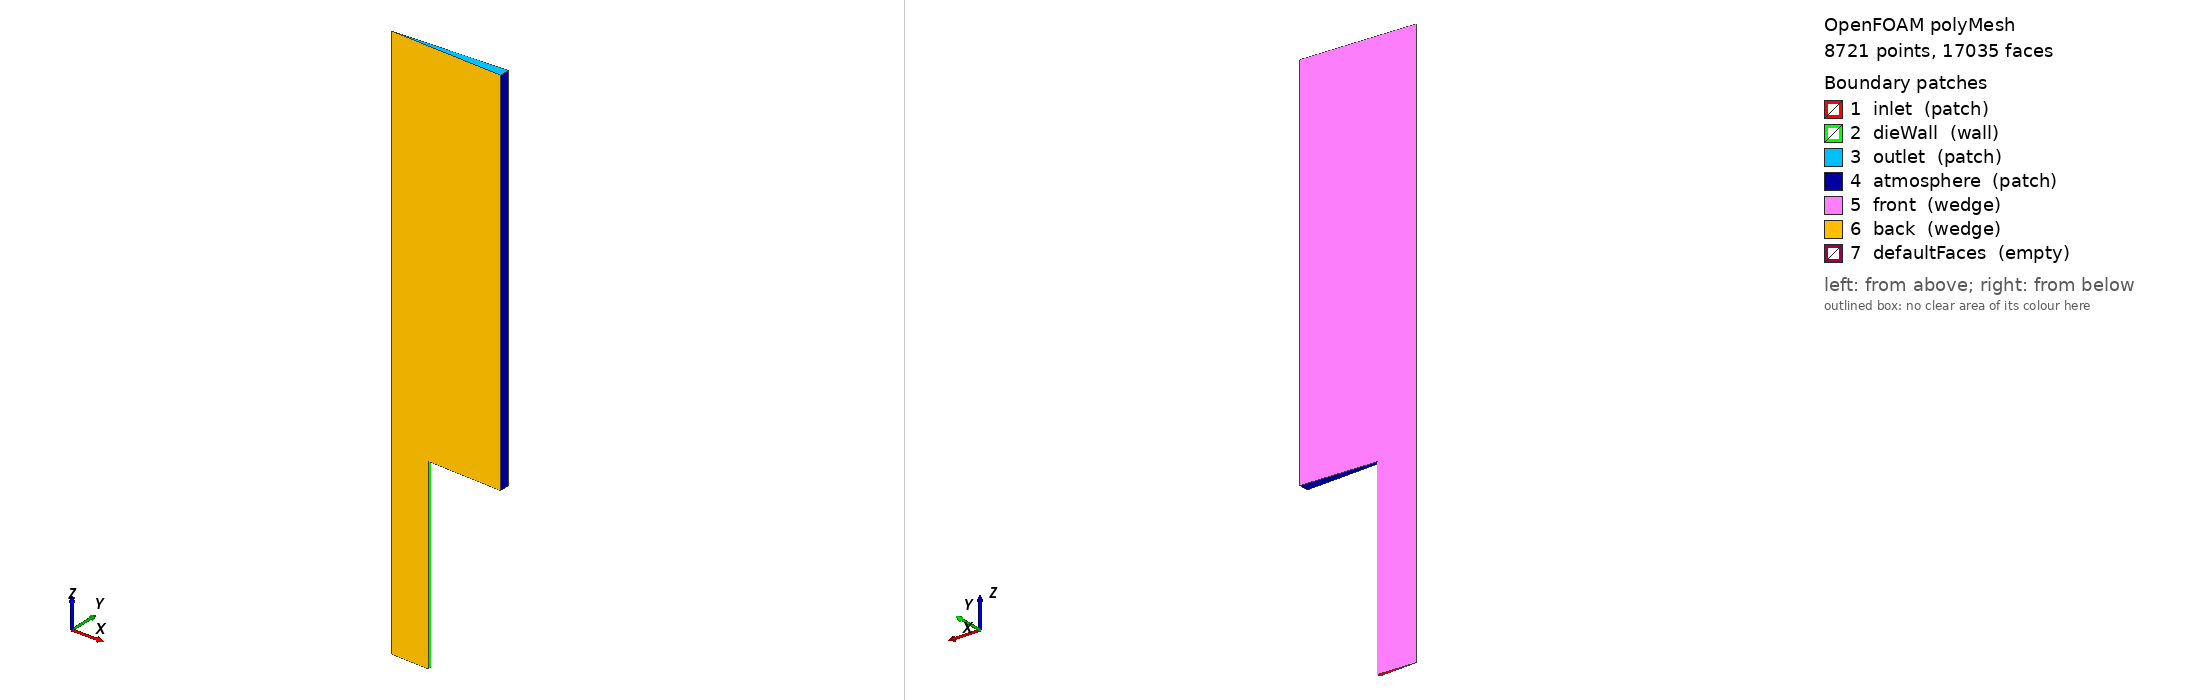

OpenFOAM case: the committed polyMesh, 8721 points, 17035 faces. Boundary patches (legend numbers): 1 inlet (patch), 2 dieWall (wall), 3 outlet (patch), 4 atmosphere (patch), 5 front (wedge), 6 back (wedge), 7 defaultFaces (empty). Left view from above one corner, right view from below the opposite corner. Boundary conditions: 3 field file(s) under 0/; 6 of 7 drawn patches have an entry in a shipped field file.

=== constant/polyMesh/boundary ===
/*--------------------------------*- C++ -*----------------------------------*\
| =========                 |                                                 |
| \\      /  F ield         | OpenFOAM: The Open Source CFD Toolbox           |
|  \\    /   O peration     | Version:  2406                                  |
|   \\  /    A nd           | Website:  www.openfoam.com                      |
|    \\/     M anipulation  |                                                 |
\*---------------------------------------------------------------------------*/
FoamFile
{
    version     2.0;
    format      ascii;
    arch        "LSB;label=32;scalar=64";
    class       polyBoundaryMesh;
    location    "constant/polyMesh";
    object      boundary;
}
// * * * * * * * * * * * * * * * * * * * * * * * * * * * * * * * * * * * * * //

7
(
    inlet
    {
        type            patch;
        nFaces          15;
        startFace       8315;
    }
    dieWall
    {
        type            wall;
        inGroups        1(wall);
        nFaces          50;
        startFace       8330;
    }
    outlet
    {
        type            patch;
        nFaces          35;
        startFace       8380;
    }
    atmosphere
    {
        type            patch;
        nFaces          120;
        startFace       8415;
    }
    front
    {
        type            wedge;
        inGroups        1(wedge);
        nFaces          4250;
        startFace       8535;
    }
    back
    {
        type            wedge;
        inGroups        1(wedge);
        nFaces          4250;
        startFace       12785;
    }
    defaultFaces
    {
        type            empty;
        inGroups        1(empty);
        nFaces          0;
        startFace       17035;
    }
)

// ************************************************************************* //


=== system/blockMeshDict ===
/*--------------------------------*- C++ -*----------------------------------*\
  =========                 |
  \\      /  F ield         | OpenFOAM: The Open Source CFD Toolbox
   \\    /   O peration     | Version:  2606
    \\  /    A nd           |
     \\/     M anipulation  |
\*---------------------------------------------------------------------------*/
FoamFile
{
    version     2.0;
    format      ascii;
    class       dictionary;
    object      blockMeshDict;
}

scale   0.001; // mm to m

// 2.5 deg half-angle (5 deg total wedge)
// tan(2.5 deg) = 0.0436609
// cos(2.5 deg) = 0.9990482, sin(2.5 deg) = 0.0436194
vertices
(
    // Plane z = 0 mm (die inlet)
    ( 0.000000  0.000000  0.0 ) // 0: r=0, -wedge
    ( 0.999048 -0.043619  0.0 ) // 1: r=1, -wedge
    ( 0.999048  0.043619  0.0 ) // 2: r=1, +wedge

    // Plane z = 5 mm (die exit)
    ( 0.000000  0.000000  5.0 ) // 3: r=0, -wedge
    ( 0.999048 -0.043619  5.0 ) // 4: r=1, -wedge
    ( 0.999048  0.043619  5.0 ) // 5: r=1, +wedge
    ( 2.997145 -0.130858  5.0 ) // 6: r=3, -wedge
    ( 2.997145  0.130858  5.0 ) // 7: r=3, +wedge

    // Plane z = 15 mm (outlet)
    ( 0.000000  0.000000 15.0 ) // 8: r=0, -wedge
    ( 0.999048 -0.043619 15.0 ) // 9: r=1, -wedge
    ( 0.999048  0.043619 15.0 ) // 10: r=1, +wedge
    ( 2.997145 -0.130858 15.0 ) // 11: r=3, -wedge
    ( 2.997145  0.130858 15.0 ) // 12: r=3, +wedge
);

blocks
(
    // Block 0: Die interior (r: 0->1 mm, z: 0->5 mm)
    // local x: 0->1 (r), local y: 0->3 (theta), local z: 0->4 (z)
    hex (0 1 2 0 3 4 5 3) (15 1 50) simpleGrading (1 1 1)

    // Block 1: Swell core (r: 0->1 mm, z: 5->15 mm)
    hex (3 4 5 3 8 9 10 8) (15 1 100) simpleGrading (1 1 1)

    // Block 2: Swell outer expansion (r: 1->3 mm, z: 5->15 mm)
    hex (4 6 7 5 9 11 12 10) (20 1 100) simpleGrading (1 1 1)
);

edges
();

boundary
(
    inlet
    {
        type patch;
        faces
        (
            (0 2 1 0)
        );
    }
    dieWall
    {
        type wall;
        faces
        (
            (1 2 5 4)
        );
    }
    outlet
    {
        type patch;
        faces
        (
            (8 9 10 8)
            (9 11 12 10)
        );
    }
    atmosphere
    {
        type patch;
        faces
        (
            (6 11 12 7) // outer radius r=3 mm
            (4 6 7 5)   // die lip step at z=5 mm
        );
    }
    front
    {
        type wedge;
        faces
        (
            (0 3 5 2)
            (3 8 10 5)
            (5 10 12 7)
        );
    }
    back
    {
        type wedge;
        faces
        (
            (0 1 4 3)
            (3 4 9 8)
            (4 6 11 9)
        );
    }
);


=== system/controlDict ===
/*--------------------------------*- C++ -*----------------------------------*\
  =========                 |
  \\      /  F ield         | OpenFOAM: The Open Source CFD Toolbox
   \\    /   O peration     | Version:  2606
    \\  /    A nd           |
     \\/     M anipulation  |
\*---------------------------------------------------------------------------*/
FoamFile
{
    version     2.0;
    format      ascii;
    class       dictionary;
    object      controlDict;
}

application     rheoSimpleInterFoam;

startFrom       startTime;

startTime       0;

stopAt          endTime;

endTime         0.2;

deltaT          1e-5;

writeControl    adjustableRunTime;

writeInterval   0.005;

purgeWrite      0;

writeFormat     ascii;

writePrecision  6;

writeCompression off;

timeFormat      general;

timePrecision   6;

runTimeModifiable true;

adjustTimeStep  yes;

maxCo           0.2;

maxAlphaCo      0.2;

maxDeltaT       1e-3;


=== 0/U ===
/*--------------------------------*- C++ -*----------------------------------*\
  =========                 |
  \\      /  F ield         | OpenFOAM: The Open Source CFD Toolbox
   \\    /   O peration     | Version:  2606
    \\  /    A nd           |
     \\/     M anipulation  |
\*---------------------------------------------------------------------------*/
FoamFile
{
    version     2.0;
    format      ascii;
    class       volVectorField;
    object      U;
}

dimensions      [0 1 -1 0 0 0 0];

internalField   uniform (0 0 0);

boundaryField
{
    inlet
    {
        type            fixedValue;
        value           uniform (0 0 0.1);
    }

    dieWall
    {
        type            noSlip;
    }

    outlet
    {
        type            inletOutlet;
        inletValue      uniform (0 0 0);
        value           uniform (0 0 0);
    }

    atmosphere
    {
        type            pressureInletOutletVelocity;
        value           uniform (0 0 0);
    }

    front
    {
        type            wedge;
    }

    back
    {
        type            wedge;
    }
}


=== 0/alpha.water ===
/*--------------------------------*- C++ -*----------------------------------*\
  =========                 |
  \\      /  F ield         | OpenFOAM: The Open Source CFD Toolbox
   \\    /   O peration     | Version:  2606
    \\  /    A nd           |
     \\/     M anipulation  |
\*---------------------------------------------------------------------------*/
FoamFile
{
    version     2.0;
    format      ascii;
    class       volScalarField;
    object      alpha.water;
}

dimensions      [0 0 0 0 0 0 0];

internalField   uniform 0;

boundaryField
{
    inlet
    {
        type            fixedValue;
        value           uniform 1;
    }

    dieWall
    {
        type            zeroGradient;
    }

    outlet
    {
        type            zeroGradient;
    }

    atmosphere
    {
        type            inletOutlet;
        inletValue      uniform 0;
        value           uniform 0;
    }

    front
    {
        type            wedge;
    }

    back
    {
        type            wedge;
    }
}


=== 0/p_rgh ===
/*--------------------------------*- C++ -*----------------------------------*\
  =========                 |
  \\      /  F ield         | OpenFOAM: The Open Source CFD Toolbox
   \\    /   O peration     | Version:  2606
    \\  /    A nd           |
     \\/     M anipulation  |
\*---------------------------------------------------------------------------*/
FoamFile
{
    version     2.0;
    format      ascii;
    class       volScalarField;
    object      p_rgh;
}

dimensions      [1 -1 -2 0 0 0 0];

internalField   uniform 0;

boundaryField
{
    inlet
    {
        type            fixedFluxPressure;
        value           uniform 0;
    }

    dieWall
    {
        type            fixedFluxPressure;
        value           uniform 0;
    }

    outlet
    {
        type            totalPressure;
        p0              uniform 0;
        value           uniform 0;
    }

    atmosphere
    {
        type            totalPressure;
        p0              uniform 0;
        value           uniform 0;
    }

    front
    {
        type            wedge;
    }

    back
    {
        type            wedge;
    }
}


Also in the case, not shown: constant/polyMesh/faces (numeric list); constant/polyMesh/neighbour (numeric list); constant/polyMesh/owner (numeric list); constant/polyMesh/points (numeric list).
